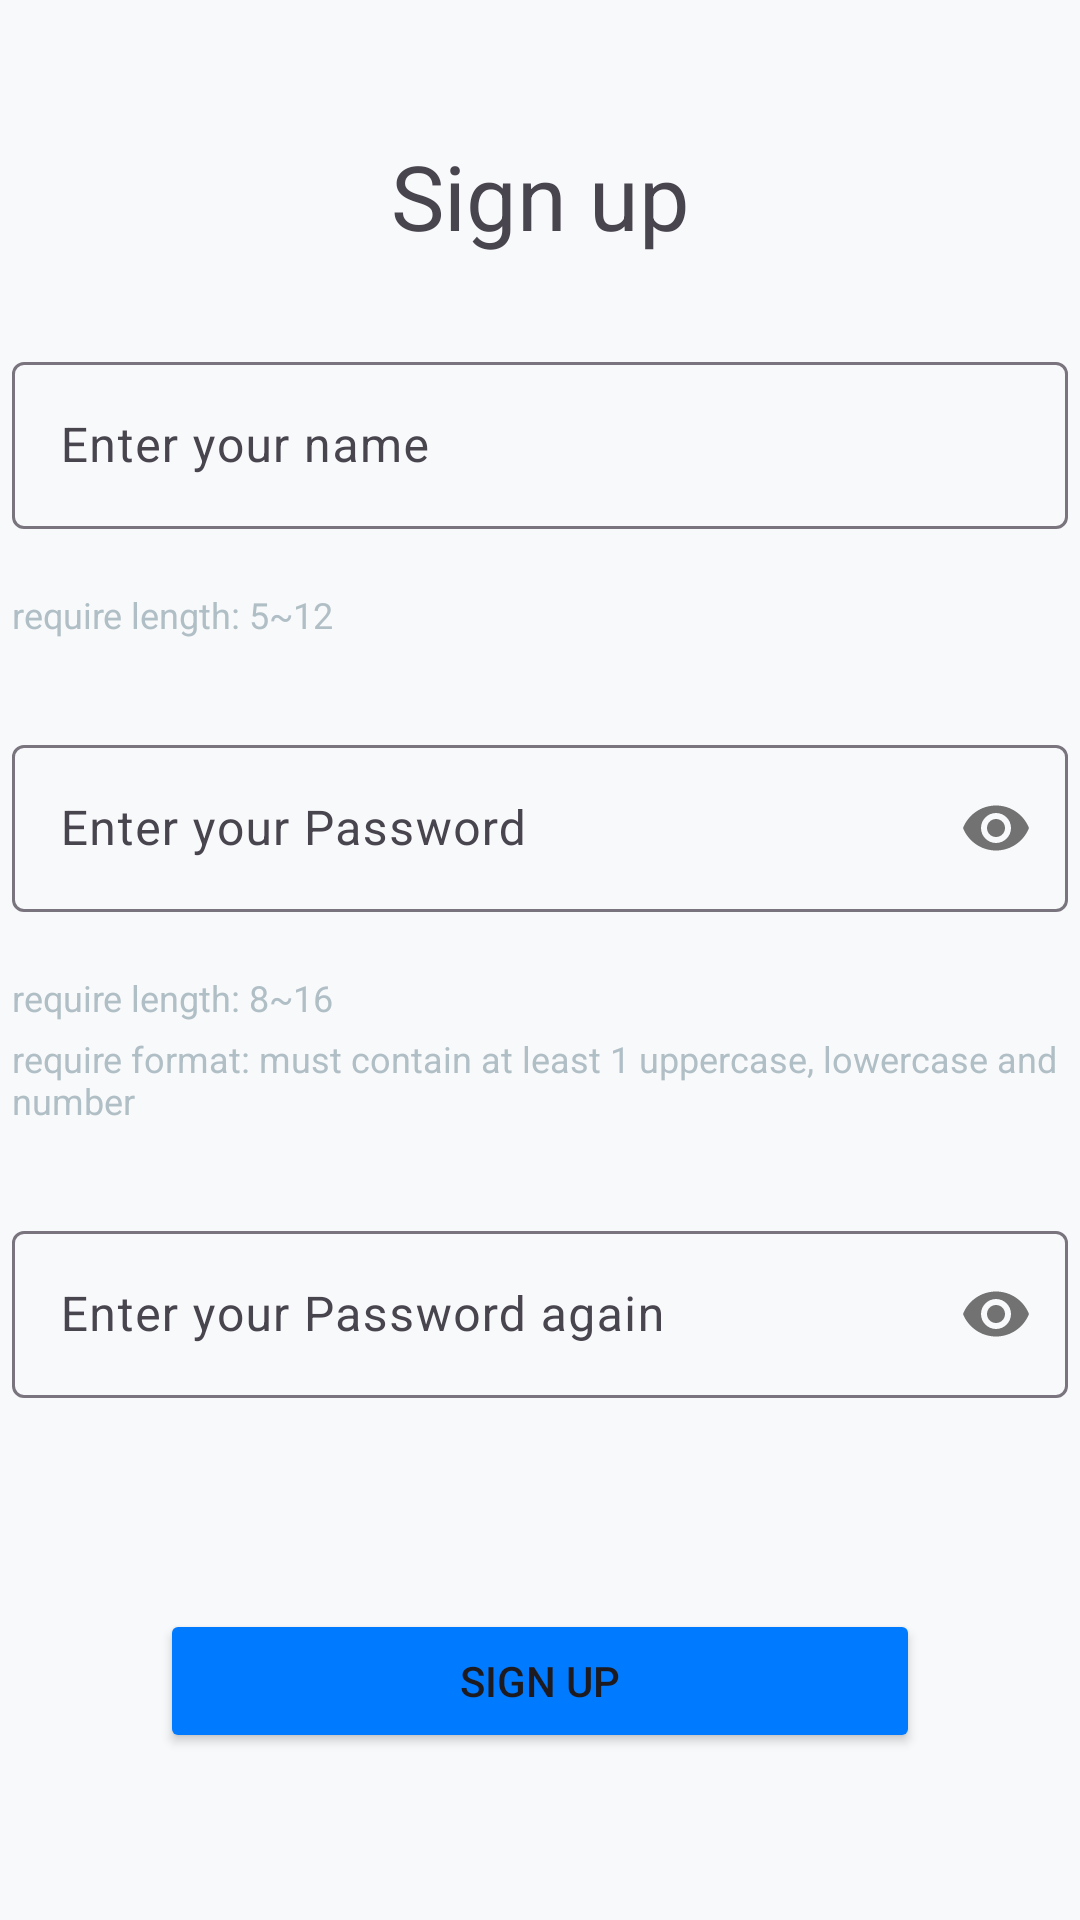

The Android layout XML behind this screen, and the referenced resources:
<!-- AndroidManifest.xml: application theme Theme.TaskMaster -->
<!-- res/layout/fragment_create_account.xml -->
<?xml version="1.0" encoding="utf-8"?>
<LinearLayout xmlns:android="http://schemas.android.com/apk/res/android"
    xmlns:tools="http://schemas.android.com/tools"
    xmlns:app="http://schemas.android.com/apk/res-auto"
    android:layout_width="match_parent"
    android:layout_height="match_parent"
    android:orientation="vertical"
    android:paddingTop="45dp"
    android:paddingHorizontal="4dp"
    tools:context=".ui.CreateAccountFragment">
    <ImageView
        android:layout_marginStart="10dp"
        android:id="@+id/back_icon"
        android:src="@drawable/baseline_arrow_back_ios_24"
        android:layout_width="wrap_content"
        android:layout_height="wrap_content"/>
    <TextView
        android:textSize="30sp"
        android:textAlignment="center"
        android:layout_width="match_parent"
        android:layout_height="wrap_content"
        android:text="Sign up" />
    <com.google.android.material.textfield.TextInputLayout
        android:layout_marginTop="30dp"
        android:hint="Enter your name"
        android:id="@+id/name_box"
        app:errorEnabled="true"
        android:layout_width="match_parent"
        android:layout_height="wrap_content">
        <com.google.android.material.textfield.TextInputEditText
            android:id="@+id/name_edit"
            android:layout_width="match_parent"
            android:inputType="text"
            android:layout_height="match_parent"/>
    </com.google.android.material.textfield.TextInputLayout>
    <TextView
        android:textSize="12sp"
        android:textColor="@color/text_hint"
        android:text="require length: 5~12"
        android:layout_width="match_parent"
        android:layout_height="wrap_content"/>
    <com.google.android.material.textfield.TextInputLayout
        android:layout_marginTop="30dp"
        android:id="@+id/pass_box"
        android:hint="Enter your Password"
        app:passwordToggleEnabled="true"
        app:errorEnabled="true"
        android:layout_width="match_parent"
        android:layout_height="wrap_content">
        <com.google.android.material.textfield.TextInputEditText
            android:id="@+id/pass_edit"
            android:layout_width="match_parent"
            android:inputType="textPassword"
            android:layout_height="match_parent"/>
    </com.google.android.material.textfield.TextInputLayout>
    <TextView
        android:textSize="12sp"
        android:text="require length: 8~16"
        android:layout_width="match_parent"
        android:textColor="@color/text_hint"
        android:layout_height="wrap_content"/>
    <TextView
        android:textSize="12sp"
        android:layout_marginTop="4dp"
        android:textColor="@color/text_hint"
        android:text="require format: must contain at least 1 uppercase, lowercase and number"
        android:layout_width="match_parent"
        android:layout_height="wrap_content"/>
    <com.google.android.material.textfield.TextInputLayout
        android:layout_marginTop="30dp"
        android:id="@+id/passAgain_box"
        android:hint="Enter your Password again"
        app:passwordToggleEnabled="true"
        app:errorEnabled="true"
        android:layout_width="match_parent"
        android:layout_height="wrap_content">
        <com.google.android.material.textfield.TextInputEditText
            android:id="@+id/passAgain_edit"
            android:inputType="textPassword"
            android:layout_width="match_parent"
            android:layout_height="match_parent"/>
    </com.google.android.material.textfield.TextInputLayout>
    <Button
        android:id="@+id/signUp_button"
        android:backgroundTint="@color/blue"
        android:layout_marginTop="50dp"
        android:paddingHorizontal="100dp"
        android:layout_gravity="center"
        android:text="Sign up"
        android:layout_width="wrap_content"
        android:layout_height="wrap_content"/>

</LinearLayout>
<!-- resources referenced by this layout -->
<resources>
  <color name="blue">#007bff</color>
  <color name="text_hint">#b0bec5</color>
  <style name="Theme.TaskMaster" parent="Base.Theme.TaskMaster" />
  <style name="Base.Theme.TaskMaster" parent="Theme.Material3.DayNight.NoActionBar">
          
          
          <item name="android:windowLightStatusBar">true</item>
          <item name="colorPrimary">@color/blue</item>
          <item name="android:colorBackground">@color/back</item>
      </style>
  <color name="back">#f8f9fa</color>
</resources>
